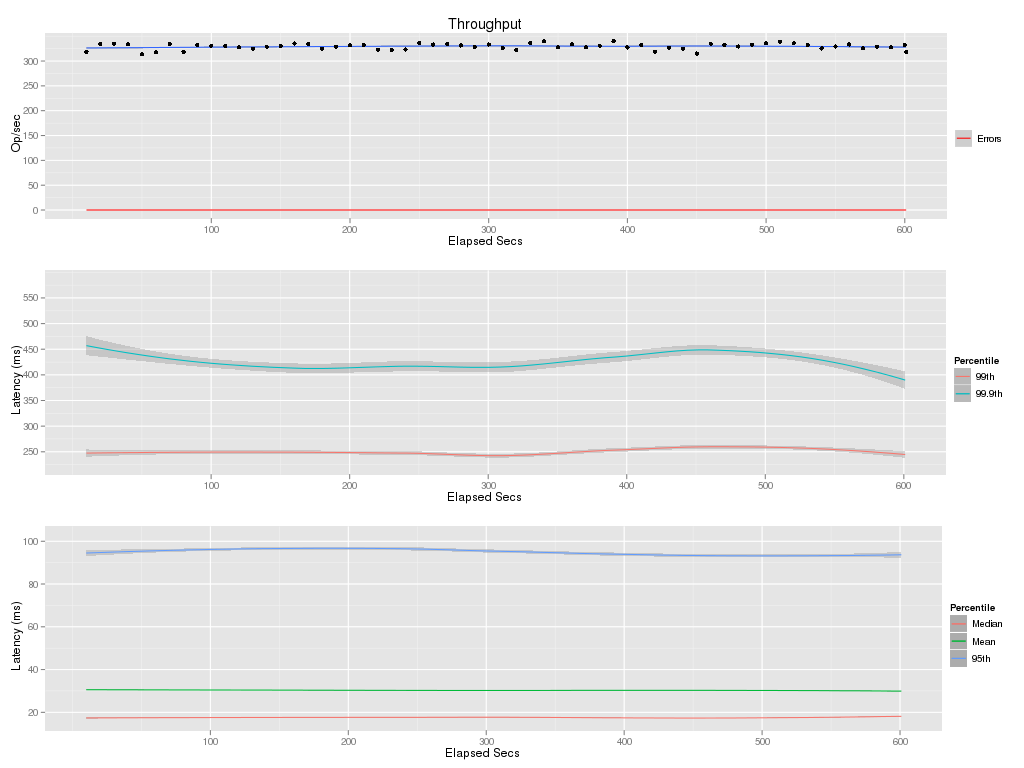

Source data for this figure (header and first rows):
elapsed, window, total, successful, failed
10, 10, 3187, 3187, 0
20, 10, 3345, 3345, 0
30, 10, 3350, 3350, 0
40, 10, 3341, 3341, 0
50, 10, 3136, 3136, 0
60, 10, 3174, 3174, 0
70, 10, 3343, 3343, 0
80, 10, 3189, 3189, 0
90, 10, 3321, 3321, 0
100, 10, 3310, 3310, 0
110, 10, 3305, 3305, 0
120, 10, 3277, 3277, 0
130, 10, 3251, 3251, 0
140, 10, 3288, 3288, 0
150, 10, 3305, 3305, 0
160, 10, 3355, 3355, 0
170, 10, 3344, 3344, 0
180, 10, 3250, 3250, 0
190, 10, 3289, 3289, 0
200, 10, 3317, 3317, 0
210, 10, 3325, 3325, 0
220, 10, 3231, 3231, 0
230, 10, 3220, 3220, 0
240, 10, 3231, 3231, 0
250, 10, 3367, 3367, 0
260, 10, 3332, 3332, 0
270, 10, 3345, 3345, 0
280, 10, 3314, 3314, 0
290, 10, 3280, 3280, 0
300, 10, 3333, 3333, 0
310, 10, 3260, 3260, 0
320, 10, 3225, 3225, 0
330, 10, 3362, 3362, 0
340, 10, 3397, 3397, 0
350, 10, 3275, 3275, 0
360, 10, 3336, 3336, 0
370, 10, 3275, 3275, 0
380, 10, 3310, 3310, 0
390, 10, 3403, 3403, 0
400, 10, 3275, 3275, 0
410, 10, 3327, 3327, 0
420, 10, 3186, 3186, 0
430, 10, 3264, 3264, 0
440, 10, 3247, 3247, 0
450, 10, 3152, 3152, 0
460, 10, 3350, 3350, 0
470, 10, 3325, 3325, 0
480, 10, 3293, 3293, 0
490, 10, 3329, 3329, 0
500, 10, 3355, 3355, 0
510, 10, 3389, 3389, 0
520, 10, 3360, 3360, 0
530, 10, 3322, 3322, 0
540, 10, 3255, 3255, 0
550, 10, 3294, 3294, 0
560, 10, 3334, 3334, 0
570, 10, 3257, 3257, 0
580, 10, 3291, 3291, 0
590, 10, 3276, 3276, 0
600, 10, 3321, 3321, 0
... 1 more rows
